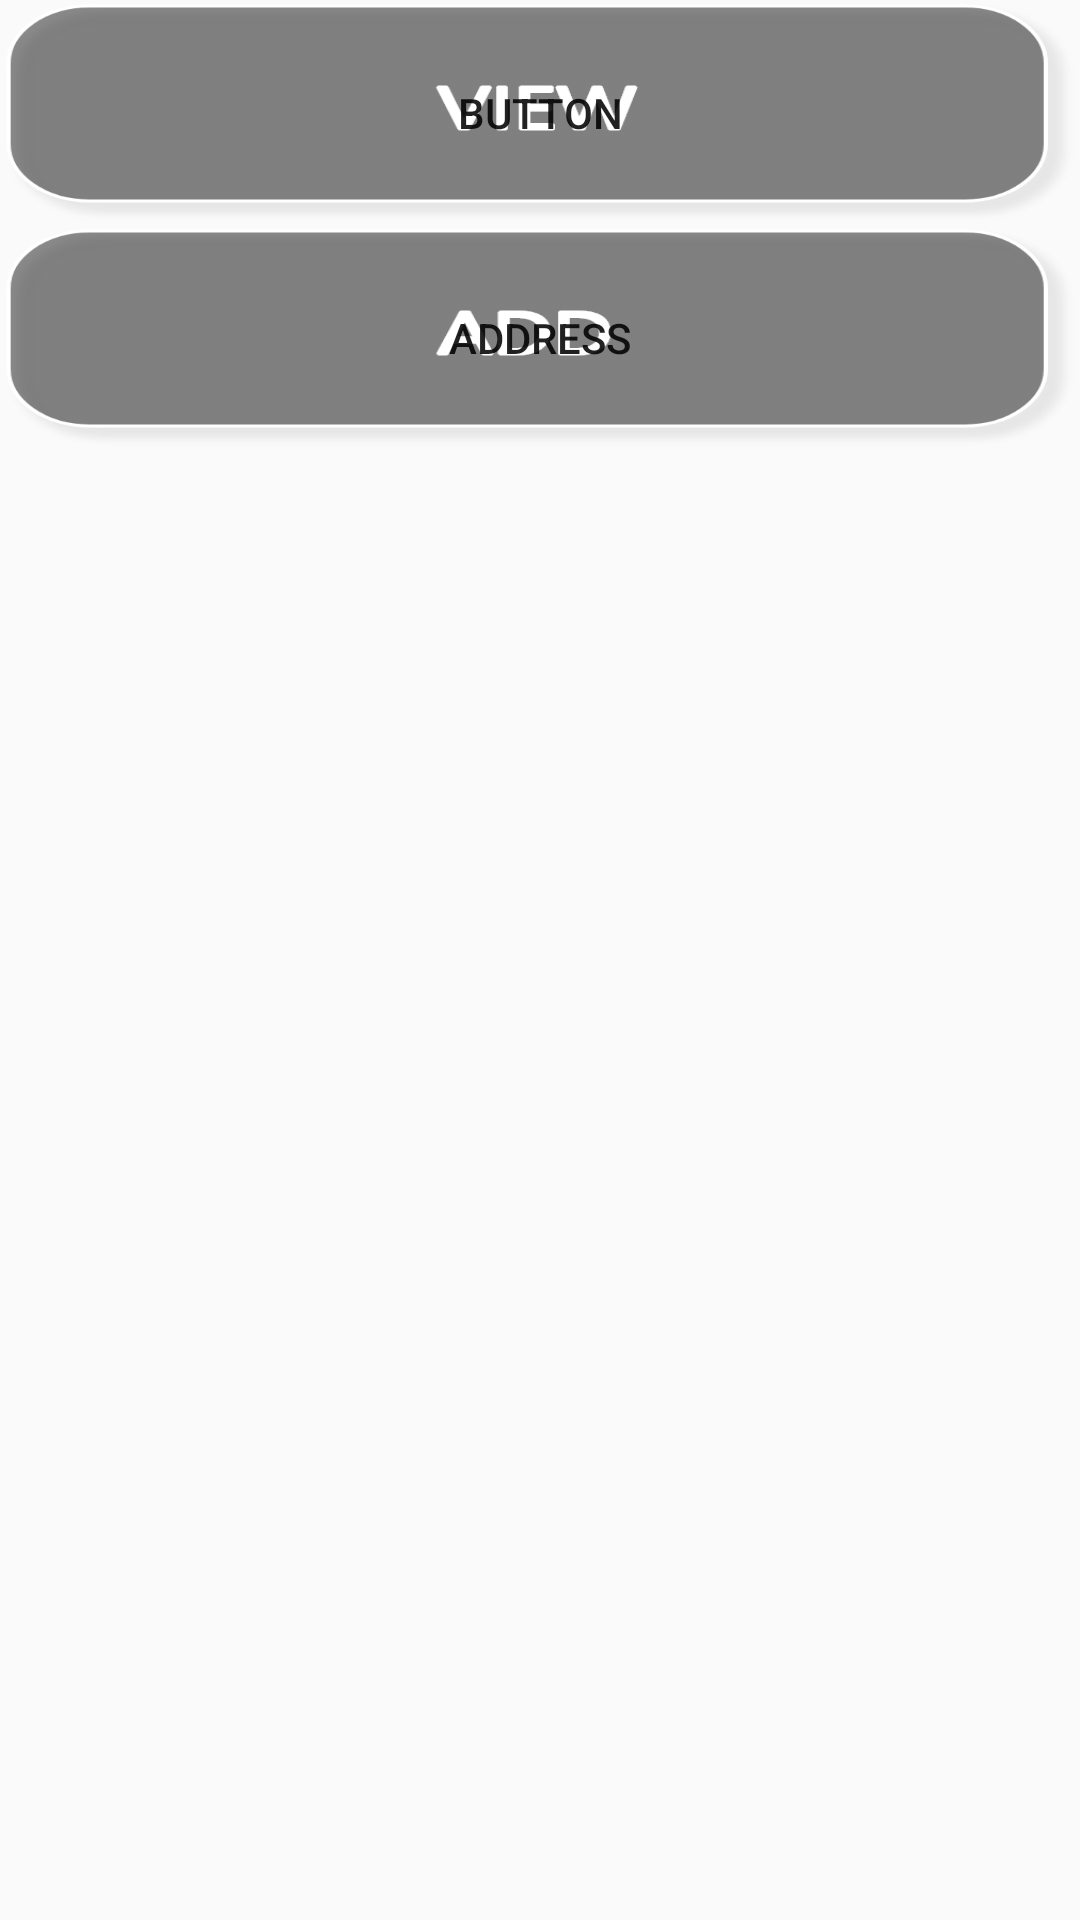

Reconstruct the res/layout file that produces this screen, plus the resources it refers to.
<!-- AndroidManifest.xml: application theme AppTheme -->
<!-- res/layout/delivery_info.xml -->
<?xml version="1.0" encoding="utf-8"?>
<LinearLayout xmlns:android="http://schemas.android.com/apk/res/android"
    android:layout_width="match_parent"
    android:layout_height="match_parent"
    android:orientation="vertical">

    <Button
        android:id="@+id/xxx"
        android:layout_width="match_parent"
        android:layout_height="wrap_content"
        android:background="@drawable/view"
        android:text="Button" />

    <Button
        android:id="@+id/xx"
        android:layout_width="match_parent"
        android:layout_height="wrap_content"
        android:background="@drawable/add"
        android:text="@string/Daddress" />
</LinearLayout>
<!-- resources referenced by this layout -->
<resources>
  <!-- drawable add: png bitmap (drawable-v24, 1223 bytes) -->
  <!-- drawable view: png bitmap (drawable-xxxhdpi, 16886 bytes) -->
  <string name="Daddress">Address</string>
  <style name="AppTheme" parent="Theme.AppCompat.Light.DarkActionBar">
          
          <item name="colorPrimary">#A93226</item>
          <item name="colorPrimaryDark">#641E16</item>
          <item name="colorAccent">#000000</item>
      </style>
</resources>
